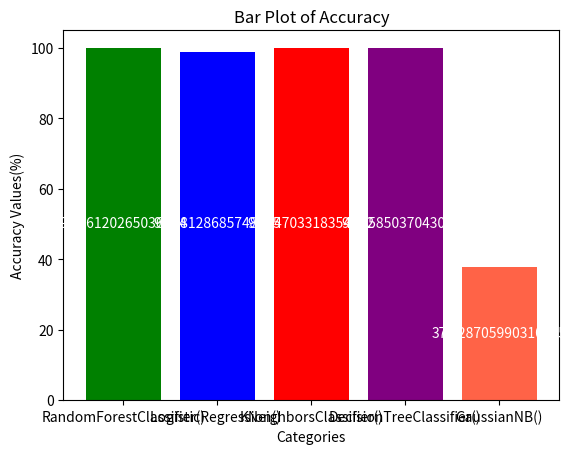

Write the Python code that produced this figure.
import numpy as np
import pandas as pd
import matplotlib.pyplot as plt
import seaborn as sns

def addlabels(x,y):
    for i in range(len(x)):
        plt.text(i, y[i]//2, y[i], ha = 'center',color='white')
x=['RandomForestClassifier()','LogisticRegression() ','KNeighborsClassifier()','DecisionTreeClassifier()','GaussianNB()']


list_accuracy=[99.96120265036504, 98.88128685748215, 99.94703318354182, 99.95850370430347, 37.628705990310785]
plt.bar(x,list_accuracy,color=['green','blue','red','purple','tomato'])
addlabels(x, list_accuracy)
plt.xlabel('Categories')
plt.ylabel("Accuracy Values(%)")
plt.title('Bar Plot of Accuracy')
plt.show()




